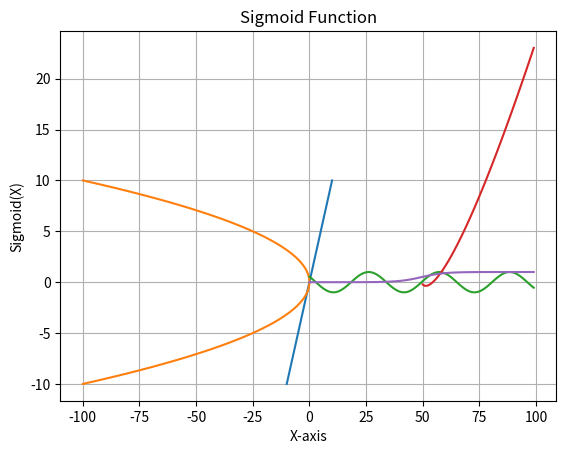

Source code (Python):
import numpy as np
import matplotlib.pyplot as plt
import array

# Integer array
arr = array.array('i', [1, 2, 3, 4, 5])

# Empty array
empty_arr = array.array('i')

# Array with zeros
zeros_arr = array.array('i', [0] * 5)

print("Integer array:", arr)
print("Empty array:", empty_arr)
print("Array with zeros:", zeros_arr)

a=np.arange(12)
print("Sum of array a:", np.sum(a))

#sigmoid
def sigmoid(x):
    return 1 / (1 + np.exp(-x))
# Example usage
x = np.array([1, 2, 3])
print("Sigmoid of x:", sigmoid(x))


#mean square error
actual =np.random.randint(1,50,25)
predicted = np.random.randint(1, 50, 25)
print("Actual values:", actual)
print("Predicted values:", predicted)
def mse(actual, predicted):
    return np.mean((actual - predicted) ** 2)
print("Mean Squared Error (function):", mse(actual, predicted))
print("Mean Squared Error (numpy):", np.mean((actual - predicted) ** 2))

# working with missing values

x=np.array([1, 2, np.nan, 4, 5])
print("Original array with NaN:", x)
print("Is NaN:", np.isnan(x))

print("nan",x[~np.isnan(x)]) # remove nan 

# plotting graph
x=np.linspace(-10, 10, 100)
y=x
plt.plot(x, y)
plt.title("Line Graph")
plt.xlabel("X-axis")
plt.ylabel("Y-axis")
plt.grid()
plt.show()

h=np.linspace(-10, 10, 100)
d=-(h**2)
plt.plot(d,h)
plt.title("Graph of h^2")
plt.xlabel("h^2")   
plt.ylabel("h")
plt.grid()
plt.show()


k=np.linspace(-10, 10, 100)
plt.plot(np.sin(k))
plt.title("Sine Function")
plt.xlabel("X-axis")
plt.ylabel("sin(X)")
plt.grid()
plt.show()

l=np.linspace(-10, 10, 100)
plt.plot(x*np.log(l))
plt.title("Logarithmic Function")
plt.xlabel("X-axis")    
plt.ylabel("log(X)")
plt.grid()
plt.show()

# sigmoid 
b=np.linspace(-10, 10, 100)
plt.plot(sigmoid(b))
plt.title("Sigmoid Function")
plt.xlabel("X-axis")
plt.ylabel("Sigmoid(X)")
plt.grid()
plt.show()